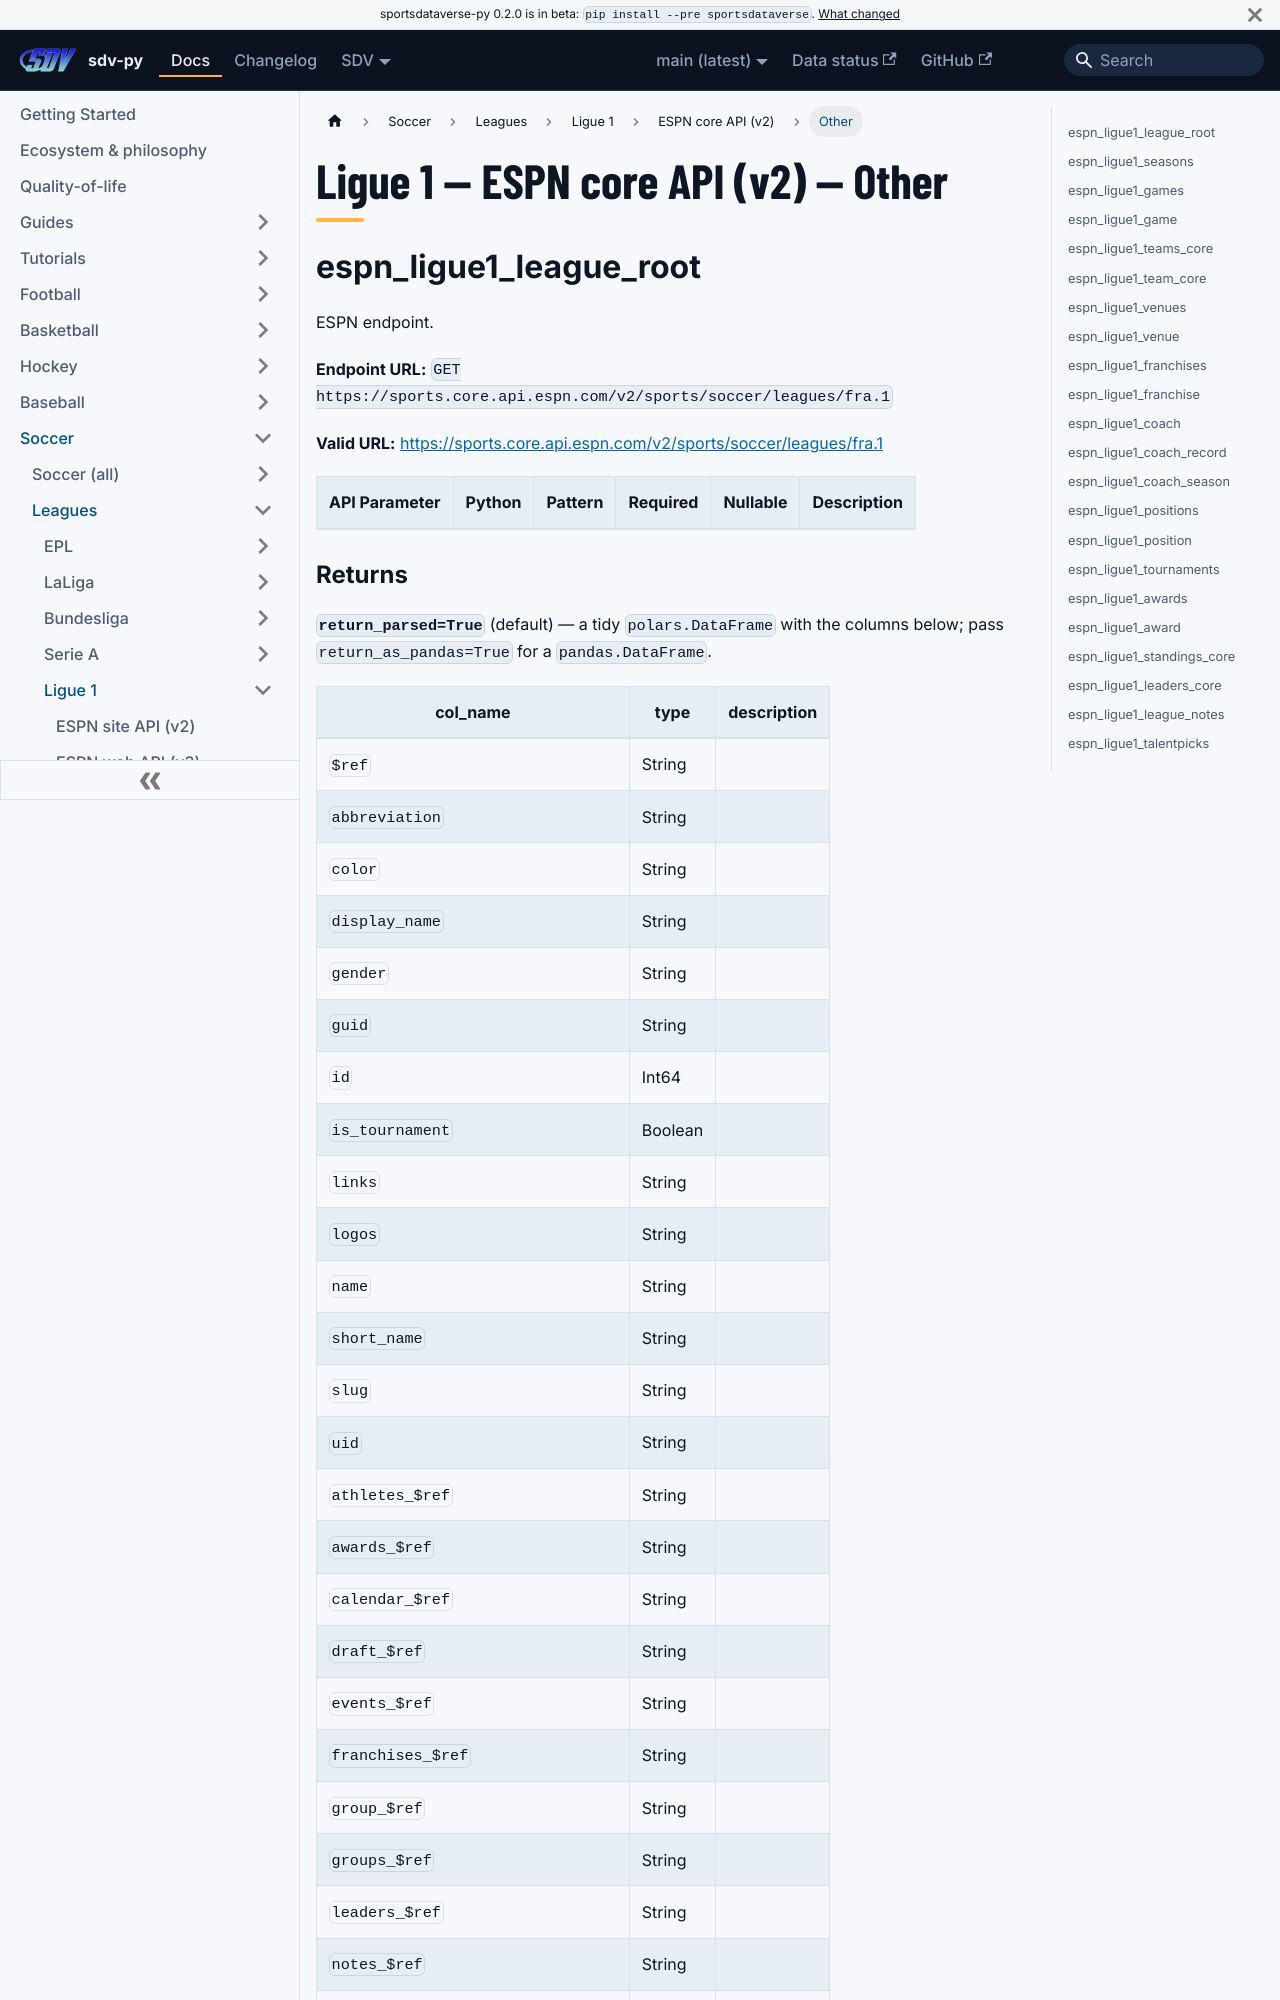

repository: sportsdataverse/sportsdataverse-py · page: docs/ligue1/reference/core/other/index.html · generator: docusaurus

---
title: "Ligue 1 — ESPN core API (v2) — Other"
sidebar_label: "Other"
sidebar_position: 4
description: "Ligue 1 — ESPN core API (v2) — Other — function reference in sdv-py, the SportsDataverse Python package."
toc_max_heading_level: 2
---
# Ligue 1 — ESPN core API (v2) — Other

## espn_ligue1_league_root

ESPN endpoint.

**Endpoint URL:** `GET https://sports.core.api.espn.com/v2/sports/soccer/leagues/fra.1`

**Valid URL:** [https://sports.core.api.espn.com/v2/sports/soccer/leagues/fra.1](https://sports.core.api.espn.com/v2/sports/soccer/leagues/fra.1)

| API Parameter | Python | Pattern | Required | Nullable | Description |
|---|---|:---:|:---:|:---:|---|
